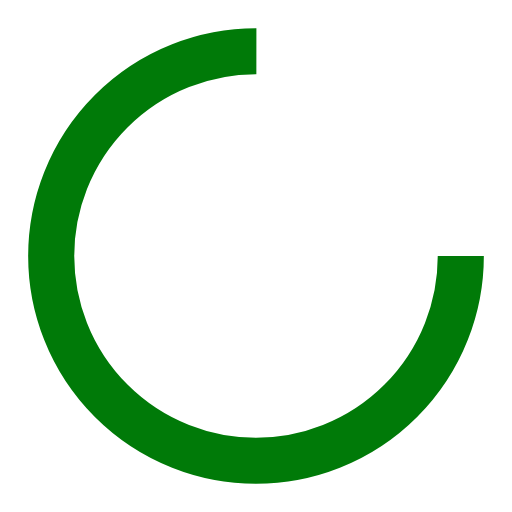
t = 0.00 s
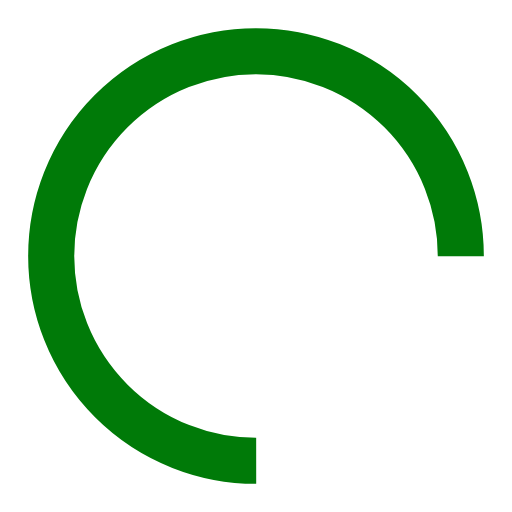
t = 0.26 s
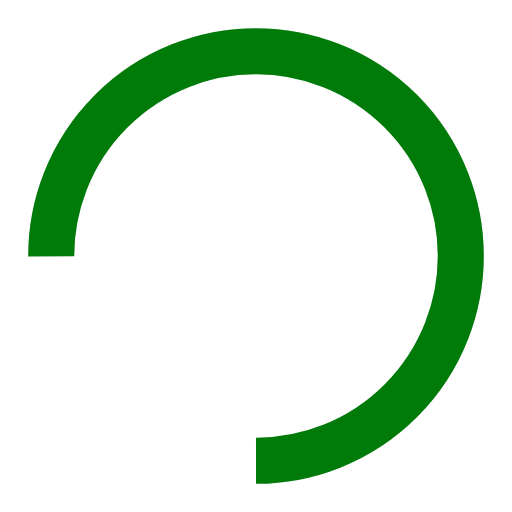
t = 0.53 s
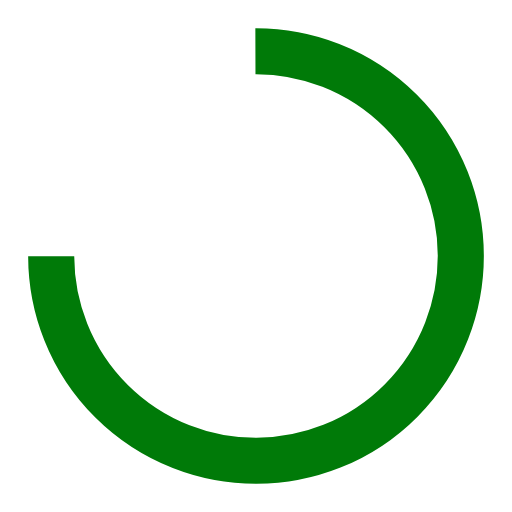
t = 0.79 s

The animated SVG that drew these frames (rendered in a browser with its animation timeline set to each time). Animation: 1 SMIL element (animateTransform=1); one cycle of 1.05 s, repeats indefinitely.

<svg xmlns="http://www.w3.org/2000/svg" viewBox="0 0 100 100" preserveAspectRatio="xMidYMid" width="200" height="200" style="shape-rendering: auto; display: block; background: rgba(255, 255, 255, 0);" xmlns:xlink="http://www.w3.org/1999/xlink"><g><circle stroke-dasharray="188.49555921538757 64.83185307179586" r="40" stroke-width="9" stroke="#007a08" fill="none" cy="50" cx="50">
  <animateTransform keyTimes="0;1" values="0 50 50;360 50 50" dur="1.0526315789473684s" repeatCount="indefinite" type="rotate" attributeName="transform"></animateTransform>
</circle><g></g></g><!-- [ldio] generated by https://loading.io --></svg>
